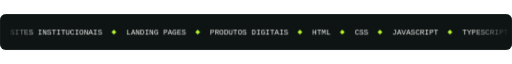
t = 0.00 s
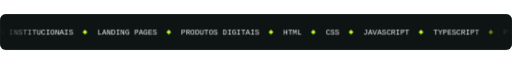
t = 1.67 s
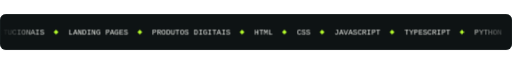
t = 3.33 s
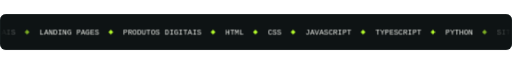
t = 5.00 s
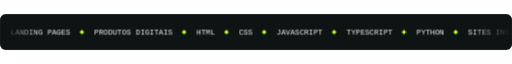
t = 6.67 s
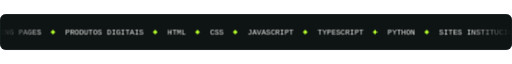
t = 8.33 s

The animated SVG that drew these frames (rendered in a browser with its animation timeline set to each time). Animation: 1 CSS @keyframes rule; frames cover the first 8.33 s, repeats indefinitely.

<svg xmlns="http://www.w3.org/2000/svg" width="1200" height="84" viewBox="0 0 1200 84" fill="none" role="img" aria-labelledby="t d">
<title id="t">O que eu faço</title>
<desc id="d">Sites institucionais, landing pages e produtos digitais. HTML, CSS, JavaScript, TypeScript e Python.</desc>
<style>
text{font-family:'Inter','Helvetica Neue',Helvetica,Arial,sans-serif}
.mono{font-family:ui-monospace,SFMono-Regular,Menlo,Consolas,monospace}
@media (prefers-reduced-motion:reduce){*{animation:none!important}}
.track{animation:run 33.6s linear infinite}@keyframes run{to{transform:translateX(-1344.4px)}}</style>
<defs><clipPath id="c"><rect width="1200" height="84" rx="14"/></clipPath>
<linearGradient id="e" x1="0" x2="1200" gradientUnits="userSpaceOnUse"><stop stop-color="#fff" stop-opacity="0"/><stop offset=".08" stop-color="#fff"/><stop offset=".92" stop-color="#fff"/><stop offset="1" stop-color="#fff" stop-opacity="0"/></linearGradient>
<mask id="m"><rect width="1200" height="84" fill="url(#e)"/></mask></defs>
<g clip-path="url(#c)"><rect width="1200" height="84" fill="#0E1314"/>
<g mask="url(#m)"><g class="track" transform="translate(24 0)"><g transform="translate(0.0 0)"><text class="mono" x="0.0" y="49" font-size="18" letter-spacing="0" fill="#F2F4EF">SITES INSTITUCIONAIS</text><rect x="239.0" y="38" width="8" height="8" transform="rotate(45 243.0 42)" fill="#B8FF2C"/><text class="mono" x="272.0" y="49" font-size="18" letter-spacing="0" fill="#F2F4EF">LANDING PAGES</text><rect x="435.4" y="38" width="8" height="8" transform="rotate(45 439.4 42)" fill="#B8FF2C"/><text class="mono" x="468.4" y="49" font-size="18" letter-spacing="0" fill="#F2F4EF">PRODUTOS DIGITAIS</text><rect x="675.0" y="38" width="8" height="8" transform="rotate(45 679.0 42)" fill="#B8FF2C"/><text class="mono" x="708.0" y="49" font-size="18" letter-spacing="0" fill="#F2F4EF">HTML</text><rect x="774.2" y="38" width="8" height="8" transform="rotate(45 778.2 42)" fill="#B8FF2C"/><text class="mono" x="807.2" y="49" font-size="18" letter-spacing="0" fill="#F2F4EF">CSS</text><rect x="862.6" y="38" width="8" height="8" transform="rotate(45 866.6 42)" fill="#B8FF2C"/><text class="mono" x="895.6" y="49" font-size="18" letter-spacing="0" fill="#F2F4EF">JAVASCRIPT</text><rect x="1026.6" y="38" width="8" height="8" transform="rotate(45 1030.6 42)" fill="#B8FF2C"/><text class="mono" x="1059.6" y="49" font-size="18" letter-spacing="0" fill="#F2F4EF">TYPESCRIPT</text><rect x="1190.6" y="38" width="8" height="8" transform="rotate(45 1194.6 42)" fill="#B8FF2C"/><text class="mono" x="1223.6" y="49" font-size="18" letter-spacing="0" fill="#F2F4EF">PYTHON</text><rect x="1311.4" y="38" width="8" height="8" transform="rotate(45 1315.4 42)" fill="#B8FF2C"/></g><g transform="translate(1344.4 0)"><text class="mono" x="0.0" y="49" font-size="18" letter-spacing="0" fill="#F2F4EF">SITES INSTITUCIONAIS</text><rect x="239.0" y="38" width="8" height="8" transform="rotate(45 243.0 42)" fill="#B8FF2C"/><text class="mono" x="272.0" y="49" font-size="18" letter-spacing="0" fill="#F2F4EF">LANDING PAGES</text><rect x="435.4" y="38" width="8" height="8" transform="rotate(45 439.4 42)" fill="#B8FF2C"/><text class="mono" x="468.4" y="49" font-size="18" letter-spacing="0" fill="#F2F4EF">PRODUTOS DIGITAIS</text><rect x="675.0" y="38" width="8" height="8" transform="rotate(45 679.0 42)" fill="#B8FF2C"/><text class="mono" x="708.0" y="49" font-size="18" letter-spacing="0" fill="#F2F4EF">HTML</text><rect x="774.2" y="38" width="8" height="8" transform="rotate(45 778.2 42)" fill="#B8FF2C"/><text class="mono" x="807.2" y="49" font-size="18" letter-spacing="0" fill="#F2F4EF">CSS</text><rect x="862.6" y="38" width="8" height="8" transform="rotate(45 866.6 42)" fill="#B8FF2C"/><text class="mono" x="895.6" y="49" font-size="18" letter-spacing="0" fill="#F2F4EF">JAVASCRIPT</text><rect x="1026.6" y="38" width="8" height="8" transform="rotate(45 1030.6 42)" fill="#B8FF2C"/><text class="mono" x="1059.6" y="49" font-size="18" letter-spacing="0" fill="#F2F4EF">TYPESCRIPT</text><rect x="1190.6" y="38" width="8" height="8" transform="rotate(45 1194.6 42)" fill="#B8FF2C"/><text class="mono" x="1223.6" y="49" font-size="18" letter-spacing="0" fill="#F2F4EF">PYTHON</text><rect x="1311.4" y="38" width="8" height="8" transform="rotate(45 1315.4 42)" fill="#B8FF2C"/></g></g></g></g>
<rect x=".5" y=".5" width="1199" height="83" rx="13.5" stroke="#273130"/>
</svg>
